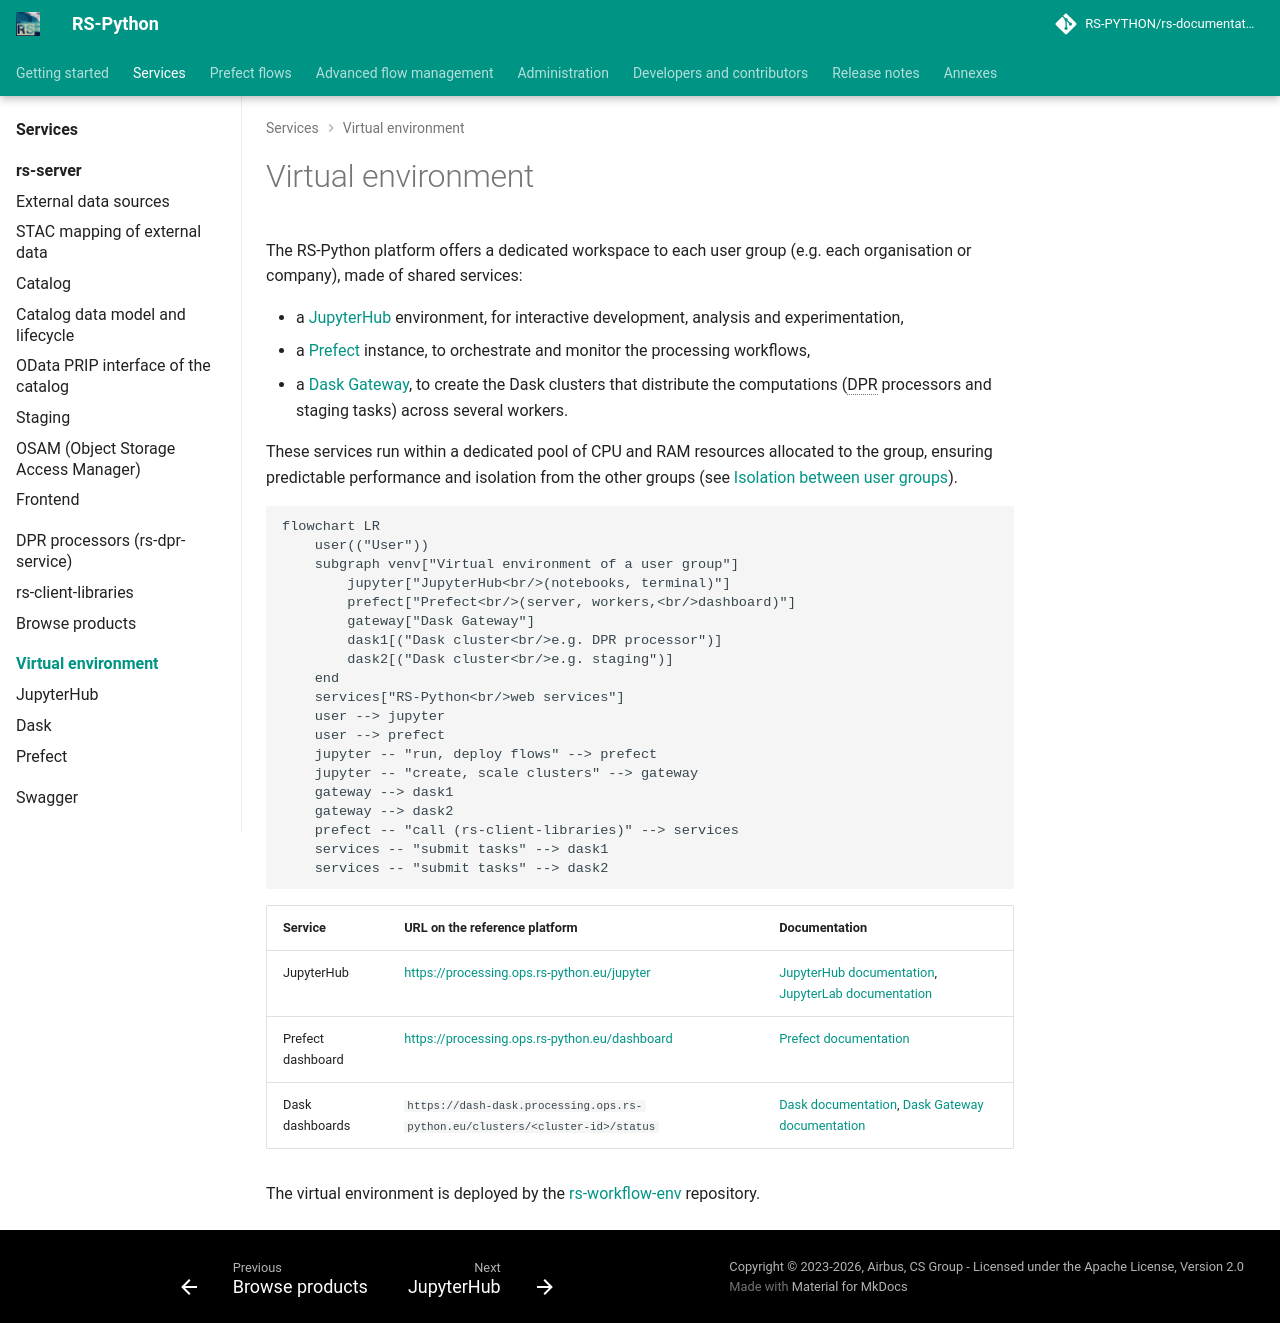

repository: RS-PYTHON/rs-documentation · page: services/virtual-environment/index.html · generator: mkdocs

# Virtual environment

The RS-Python platform offers a dedicated workspace to each user group (e.g. each organisation or company),
made of shared services:

- a [JupyterHub](jupyterhub.md) environment, for interactive development, analysis and experimentation,
- a [Prefect](prefect.md) instance, to orchestrate and monitor the processing workflows,
- a [Dask Gateway](dask.md), to create the Dask clusters that distribute the computations (DPR processors and
  staging tasks) across several workers.

These services run within a dedicated pool of CPU and RAM resources allocated to the group, ensuring predictable
performance and isolation from the other groups (see
[Isolation between user groups](../../rs-infra-core/docs/how-to/isolation-user-groups.md)).

```mermaid
flowchart LR
    user(("User"))
    subgraph venv["Virtual environment of a user group"]
        jupyter["JupyterHub<br/>(notebooks, terminal)"]
        prefect["Prefect<br/>(server, workers,<br/>dashboard)"]
        gateway["Dask Gateway"]
        dask1[("Dask cluster<br/>e.g. DPR processor")]
        dask2[("Dask cluster<br/>e.g. staging")]
    end
    services["RS-Python<br/>web services"]
    user --> jupyter
    user --> prefect
    jupyter -- "run, deploy flows" --> prefect
    jupyter -- "create, scale clusters" --> gateway
    gateway --> dask1
    gateway --> dask2
    prefect -- "call (rs-client-libraries)" --> services
    services -- "submit tasks" --> dask1
    services -- "submit tasks" --> dask2
```

| Service | URL on the reference platform | Documentation |
|---|---|---|
| JupyterHub | <https://processing.ops.rs-python.eu/jupyter> | [JupyterHub documentation](https://jupyterhub.readthedocs.io/), [JupyterLab documentation](https://jupyterlab.readthedocs.io/) |
| Prefect dashboard | <https://processing.ops.rs-python.eu/dashboard> | [Prefect documentation](https://docs.prefect.io/v3/get-started) |
| Dask dashboards | `https://dash-dask.processing.ops.rs-python.eu/clusters/<cluster-id>/status` | [Dask documentation](https://docs.dask.org/), [Dask Gateway documentation](https://gateway.dask.org/) |

The virtual environment is deployed by the [rs-workflow-env](../../rs-workflow-env/README.md) repository.
